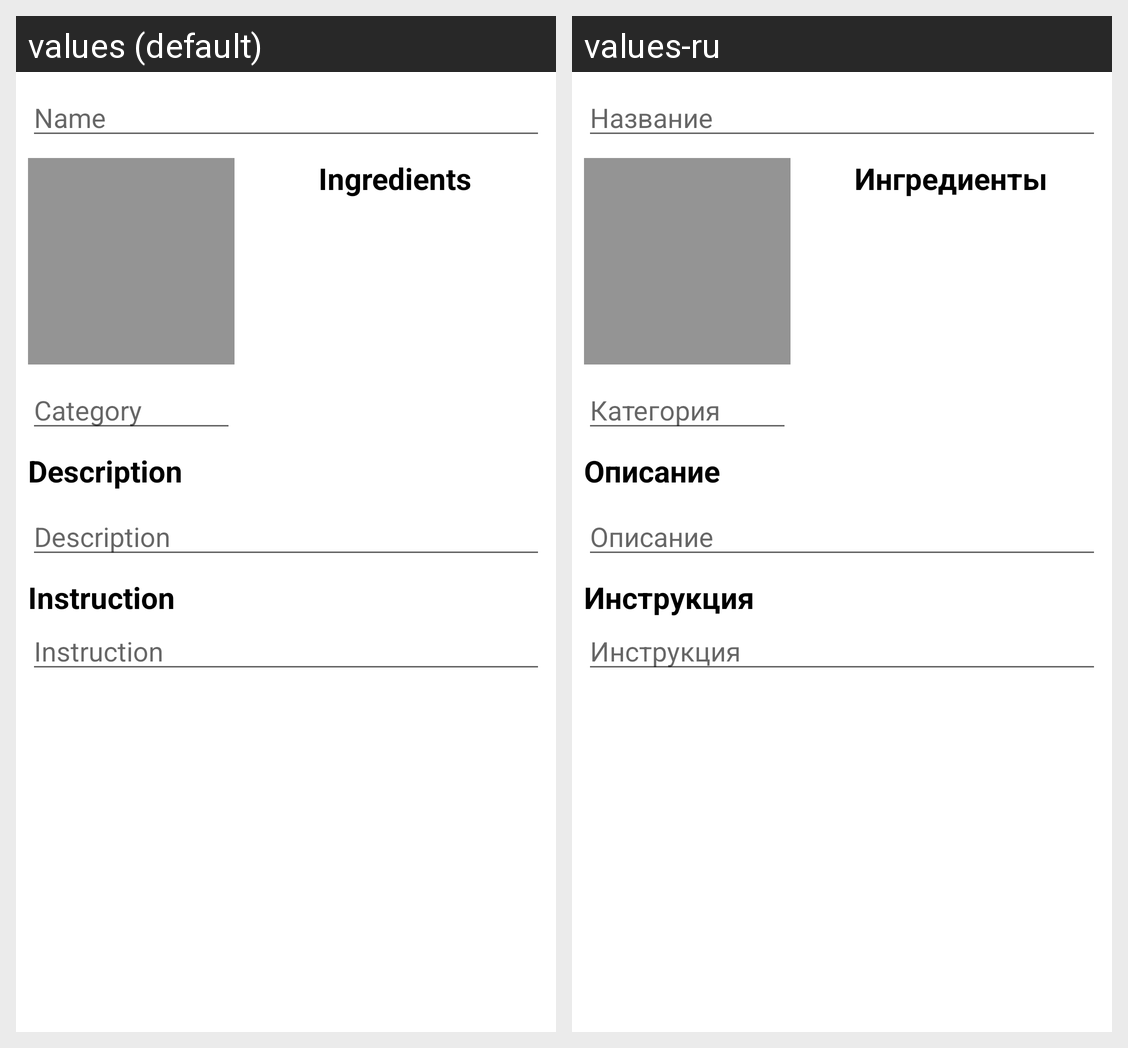

Strings drawn on this Android screen and how each of the app's shown locales translates them:
Android screen res/layout/fragment_recipe_details.xml rendered under 2 locales, left to right: values (default), values-ru. Device: Nexus 5 (rendered at 1080×1920; each locale shown at half size, 540×960, under a caption strip naming it); theme Theme.CookingRecipes.
Strings drawn on this screen, with the default value and each locale's value (text and hints the layout hard-codes, and strings that could not be matched under every locale, appear in the picture but are not listed):

recipe_name
  values: Name
  values-ru: Название

recipe_category
  values: Category
  values-ru: Категория

ingredients
  values: Ingredients
  values-ru: Ингредиенты

description
  values: Description
  values-ru: Описание

recipe_description
  values: Description
  values-ru: Описание

instruction
  values: Instruction
  values-ru: Инструкция
